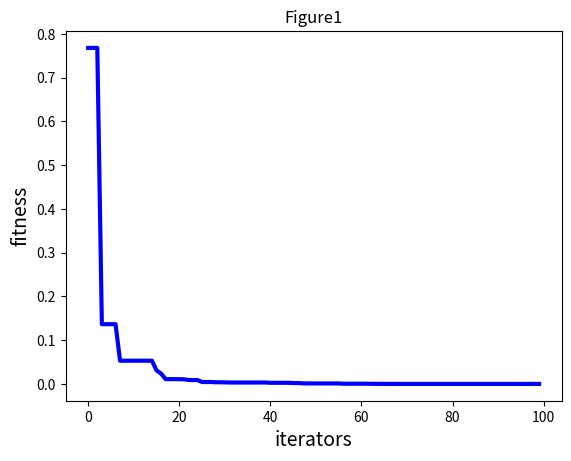

Here is the Python script that generated this plot:
# coding: utf-8
import numpy as np
import random
import matplotlib.pyplot as plt


# ----------------------PSO参数设置---------------------------------
class PSO():
    def __init__(self, pN, dim, max_iter):
        self.w = 0.8
        self.c1 = 2
        self.c2 = 2
        self.r1 = 0.6
        self.r2 = 0.3
        self.pN = pN  # 粒子数量
        self.dim = dim  # 搜索维度
        self.max_iter = max_iter  # 迭代次数
        self.X = np.zeros((self.pN, self.dim))  # 所有粒子的位置和速度
        self.V = np.zeros((self.pN, self.dim))
        self.pbest = np.zeros((self.pN, self.dim))  # 个体经历的最佳位置和全局最佳位置
        self.gbest = np.zeros((1, self.dim))
        self.p_fit = np.zeros(self.pN)  # 每个个体的历史最佳适应值
        self.fit = 1e10  # 全局最佳适应值

    # ---------------------目标函数Sphere函数-----------------------------
    def function(self, x):
        sum = 0
        length = len(x)
        x = x ** 2
        for i in range(length):
            sum += x[i]
        return sum

    # ---------------------初始化种群----------------------------------
    def init_Population(self):
        for i in range(self.pN):
            for j in range(self.dim):
                self.X[i][j] = random.uniform(0, 1)
                self.V[i][j] = random.uniform(0, 1)
            self.pbest[i] = self.X[i]
            tmp = self.function(self.X[i])
            self.p_fit[i] = tmp
            if (tmp < self.fit):
                self.fit = tmp
                self.gbest = self.X[i]

            # ----------------------更新粒子位置----------------------------------
    def iterator(self):
        fitness = []
        for t in range(self.max_iter):
            for i in range(self.pN):  # 更新gbest\pbest
                temp = self.function(self.X[i])
                if (temp < self.p_fit[i]):  # 更新个体最优
                    self.p_fit[i] = temp
                    self.pbest[i] = self.X[i]
                    if (self.p_fit[i] < self.fit):  # 更新全局最优
                        self.gbest = self.X[i]
                        self.fit = self.p_fit[i]
            for i in range(self.pN):
                self.V[i] = self.w * self.V[i] + self.c1 * self.r1 * (self.pbest[i] - self.X[i]) + \
                            self.c2 * self.r2 * (self.gbest - self.X[i])
                self.X[i] = self.X[i] + self.V[i]
            fitness.append(self.fit)
            print(self.fit)  # 输出最优值
        return fitness

    # ----------------------程序执行-----------------------


my_pso = PSO(pN=30, dim=5, max_iter=100)
my_pso.init_Population()
fitness = my_pso.iterator()
# -------------------画图--------------------
plt.figure(1)
plt.title("Figure1")
plt.xlabel("iterators", size=14)
plt.ylabel("fitness", size=14)
t = np.array([t for t in range(0, 100)])
fitness = np.array(fitness)
plt.plot(t, fitness, color='b', linewidth=3)
plt.show()